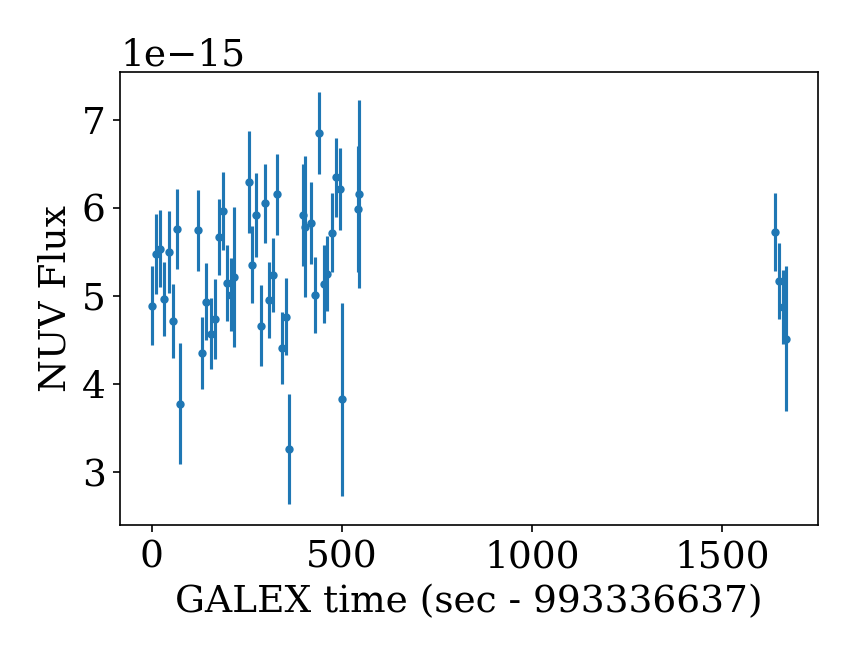

Data behind this chart, as committed beside it:
t0, t1, t_mean, t0_data, t1_data, cps_bgsub, cps_bgsub_err, flux_bgsub, flux_bgsub_err, mag_bgsub, mag_bgsub_err_1, mag_bgsub_err_2, cps_mcatbgsub, cps_mcatbgsub_err, flux_mcatbgsub, flux_mcatbgsub_err, mag_mcatbgsub, mag_mcatbgsub_err_1, mag_mcatbgsub_err_2, cps, cps_err, flux, flux_err, mag
993336632, 993336643, 993336638, 993336633, 993336643, 23.72, 2.183, 4.88548457465e-15, 4.49791287463e-16, 16.64, 0.09562, 0.1049, 23.52, 2.19, 4.84513972117e-15, 4.51228191713e-16, 16.65, 0.09668, 0.1061, 27.16, 2.057, 5.59497458883e-15, 4.23726857974e-16, 16.5
993336643, 993336654, 993336649, 993336643, 993336654, 26.59, 2.203, 5.47836960767e-15, 4.53715889627e-16, 16.52, 0.08639, 0.09386, 26.79, 2.196, 5.51973315501e-15, 4.52384953006e-16, 16.51, 0.08553, 0.09284, 30.43, 2.075, 6.26956802267e-15, 4.27540120658e-16, 16.37
993336654, 993336665, 993336659, 993336654, 993336665, 26.87, 2.118, 5.53531553984e-15, 4.36299905138e-16, 16.51, 0.08237, 0.08914, 25.64, 2.159, 5.28107819374e-15, 4.44716655858e-16, 16.56, 0.08778, 0.09551, 29.28, 2.036, 6.03091306139e-15, 4.19407439e-16, 16.41
993336665, 993336676, 993336670, 993336665, 993336676, 24.1, 2.038, 4.96404715467e-15, 4.19761393681e-16, 16.63, 0.08813, 0.09593, 23.1, 2.072, 4.75770429392e-15, 4.26858423236e-16, 16.67, 0.09329, 0.1021, 26.74, 1.944, 5.50753916158e-15, 4.00466871563e-16, 16.51
993336676, 993336687, 993336682, 993336676, 993336687, 26.67, 2.248, 5.49359411419e-15, 4.63041691948e-16, 16.52, 0.08786, 0.0956, 27.58, 2.219, 5.6819614374e-15, 4.57086027161e-16, 16.48, 0.08401, 0.09106, 31.22, 2.1, 6.43179630505e-15, 4.32566156451e-16, 16.34
993336687, 993336698, 993336692, 993336687, 993336698, 22.88, 2.023, 4.7122673824e-15, 4.16793481749e-16, 16.68, 0.09202, 0.1005, 22.33, 2.042, 4.59902147392e-15, 4.20717916964e-16, 16.71, 0.09504, 0.1042, 25.97, 1.913, 5.34885634158e-15, 3.94006287409e-16, 16.54
993336698, 993336709, 993336704, 993336698, 993336709, 27.97, 2.195, 5.76135244481e-15, 4.52171438378e-16, 16.46, 0.08203, 0.08874, 27.43, 2.212, 5.65075309823e-15, 4.55709522345e-16, 16.48, 0.08421, 0.09129, 31.07, 2.093, 6.40058796589e-15, 4.31153758949e-16, 16.35
993336709, 993336720, 993336711, 993336709, 993336713, 18.33, 3.347, 3.77566367752e-15, 6.89498615554e-16, 16.92, 0.1821, 0.2189, 19.95, 3.251, 4.11070021833e-15, 6.69789556907e-16, 16.83, 0.1639, 0.1931, 23.59, 3.026, 4.86053508599e-15, 6.23425644768e-16, 16.65
993336753, 993336764, 993336759, 993336754, 993336764, 27.89, 2.227, 5.74506276588e-15, 4.58859346214e-16, 16.47, 0.08343, 0.09038, 26.34, 2.281, 5.4255896619e-15, 4.69824158826e-16, 16.53, 0.09017, 0.09834, 29.98, 2.154, 6.17542452956e-15, 4.4366046648e-16, 16.39
993336764, 993336775, 993336770, 993336764, 993336775, 21.13, 1.994, 4.35211613312e-15, 4.10688534098e-16, 16.77, 0.09791, 0.1076, 21.07, 1.996, 4.33941869784e-15, 4.11135796656e-16, 16.77, 0.09828, 0.1081, 24.71, 1.863, 5.0892535655e-15, 3.83830790015e-16, 16.6
993336775, 993336786, 993336781, 993336775, 993336786, 23.94, 2.123, 4.9323400591e-15, 4.37307305826e-16, 16.63, 0.09223, 0.1008, 24.35, 2.109, 5.01691859455e-15, 4.34496738221e-16, 16.61, 0.09018, 0.09835, 27.99, 1.984, 5.76675346221e-15, 4.08735227687e-16, 16.46
993336786, 993336797, 993336792, 993336786, 993336797, 22.18, 1.962, 4.56950853835e-15, 4.04236971587e-16, 16.71, 0.09204, 0.1006, 21.16, 1.999, 4.35895414629e-15, 4.11702803919e-16, 16.77, 0.09799, 0.1077, 24.8, 1.866, 5.10878901395e-15, 3.84454545142e-16, 16.59
993336797, 993336808, 993336802, 993336797, 993336808, 23, 2.203, 4.73796410752e-15, 4.53862118988e-16, 16.68, 0.09932, 0.1093, 25.13, 2.134, 5.17761002194e-15, 4.39620066348e-16, 16.58, 0.08848, 0.09634, 28.77, 2.011, 5.92744488959e-15, 4.14201324941e-16, 16.43
993336808, 993336819, 993336814, 993336808, 993336819, 27.5, 2.099, 5.66460401682e-15, 4.32317231793e-16, 16.48, 0.07985, 0.0862, 25.78, 2.155, 5.31049443012e-15, 4.44015100666e-16, 16.55, 0.08718, 0.0948, 29.42, 2.033, 6.06032929777e-15, 4.18858237876e-16, 16.41
993336819, 993336830, 993336824, 993336819, 993336830, 28.95, 2.162, 5.96278845873e-15, 4.45367761279e-16, 16.43, 0.07821, 0.08428, 27.48, 2.209, 5.66147457808e-15, 4.55043902528e-16, 16.48, 0.08394, 0.09097, 31.12, 2.09, 6.41130944574e-15, 4.30561760143e-16, 16.35
993336830, 993336841, 993336835, 993336830, 993336841, 24.97, 2.092, 5.14360375591e-15, 4.3104397327e-16, 16.59, 0.08737, 0.09503, 24.42, 2.111, 5.03145227145e-15, 4.34793241839e-16, 16.61, 0.08999, 0.09813, 28.06, 1.986, 5.78128713911e-15, 4.09073321103e-16, 16.46
993336841, 993336852, 993336846, 993336841, 993336852, 24.33, 2.005, 5.01145451469e-15, 4.13105557755e-16, 16.61, 0.086, 0.0934, 22.84, 2.057, 4.70411079931e-15, 4.23735086196e-16, 16.68, 0.09364, 0.1025, 26.48, 1.929, 5.45394566697e-15, 3.97302791703e-16, 16.52
993336852, 993336863, 993336854, 993336852, 993336855, 25.31, 3.85, 5.21483181573e-15, 7.9314011506e-16, 16.57, 0.1537, 0.1791, 23.41, 3.975, 4.82335363589e-15, 8.18895317359e-16, 16.66, 0.1703, 0.202, 27.05, 3.732, 5.57318850354e-15, 7.68807940955e-16, 16.5
993336885, 993336896, 993336892, 993336889, 993336896, 30.55, 2.809, 6.29328743221e-15, 5.78752423957e-16, 16.37, 0.09552, 0.1047, 29.53, 2.849, 6.08261897661e-15, 5.86964051976e-16, 16.4, 0.1, 0.1102, 33.17, 2.705, 6.83245384427e-15, 5.5718536258e-16, 16.28
993336896, 993336907, 993336902, 993336896, 993336907, 25.97, 2.124, 5.35052269441e-15, 4.37473901259e-16, 16.54, 0.08533, 0.09261, 25.43, 2.141, 5.23952742376e-15, 4.41121642709e-16, 16.57, 0.08776, 0.09549, 29.07, 2.019, 5.98936229142e-15, 4.15857536955e-16, 16.42
993336907, 993336918, 993336912, 993336907, 993336918, 28.72, 2.301, 5.91734168192e-15, 4.74090752667e-16, 16.43, 0.08368, 0.09067, 29.61, 2.274, 6.09939785863e-15, 4.68511738297e-16, 16.4, 0.08035, 0.08678, 33.25, 2.159, 6.84923272629e-15, 4.44796421034e-16, 16.28
993336918, 993336929, 993336923, 993336918, 993336929, 22.63, 2.244, 4.66153333605e-15, 4.62286002848e-16, 16.69, 0.1027, 0.1134, 25.65, 2.148, 5.28439208028e-15, 4.42422085756e-16, 16.56, 0.0873, 0.09493, 29.29, 2.026, 6.03422694794e-15, 4.17256125101e-16, 16.41
993336929, 993336940, 993336935, 993336929, 993336940, 29.37, 2.183, 6.05024547602e-15, 4.49644074111e-16, 16.41, 0.07783, 0.08385, 28.06, 2.224, 5.78085370517e-15, 4.5820108663e-16, 16.46, 0.08282, 0.08966, 31.7, 2.107, 6.53068857282e-15, 4.33964595596e-16, 16.33
993336940, 993336951, 993336946, 993336940, 993336951, 24.02, 2.085, 4.94862401314e-15, 4.29528628427e-16, 16.63, 0.09037, 0.09858, 23.91, 2.089, 4.92624747941e-15, 4.30278446417e-16, 16.63, 0.09092, 0.09923, 27.55, 1.963, 5.67608234707e-15, 4.04395554241e-16, 16.48
993336951, 993336962, 993336957, 993336951, 993336962, 25.43, 2.038, 5.23955374149e-15, 4.19818064243e-16, 16.57, 0.08368, 0.09068, 23.92, 2.089, 4.92843627814e-15, 4.30361887219e-16, 16.63, 0.0909, 0.09921, 27.56, 1.964, 5.6782711458e-15, 4.04483072702e-16, 16.48
993336962, 993336973, 993336968, 993336962, 993336973, 29.86, 2.215, 6.15113784813e-15, 4.56282796204e-16, 16.39, 0.07769, 0.08368, 28.82, 2.248, 5.93710121252e-15, 4.62994121805e-16, 16.43, 0.08153, 0.08815, 32.46, 2.131, 6.68693608018e-15, 4.39032691802e-16, 16.3
993336973, 993336984, 993336978, 993336973, 993336984, 21.39, 1.979, 4.406916034e-15, 4.07727936657e-16, 16.75, 0.09607, 0.1054, 21.05, 1.991, 4.33589969035e-15, 4.10231748593e-16, 16.77, 0.09815, 0.1079, 24.69, 1.859, 5.08573455801e-15, 3.8296976882e-16, 16.6
993336984, 993336995, 993336990, 993336984, 993336995, 23.11, 2.118, 4.76084478475e-15, 4.36357546079e-16, 16.67, 0.09521, 0.1044, 23.94, 2.091, 4.93162866088e-15, 4.30676678384e-16, 16.63, 0.0909, 0.09921, 27.58, 1.965, 5.68146352853e-15, 4.04792200832e-16, 16.48
993336995, 993337006, 993336997, 993336995, 993336999, 15.82, 3.019, 3.25791873381e-15, 6.218135221e-16, 17.08, 0.1897, 0.2299, 16.1, 3, 3.31617189468e-15, 6.18086523989e-16, 17.06, 0.1856, 0.224, 19.74, 2.757, 4.06600676234e-15, 5.67933157661e-16, 16.84
993337028, 993337039, 993337036, 993337032, 993337039, 28.73, 2.817, 5.9182744493e-15, 5.80333935293e-16, 16.43, 0.1016, 0.1121, 28.83, 2.813, 5.93919206024e-15, 5.7951972079e-16, 16.43, 0.1011, 0.1115, 32.47, 2.668, 6.68902692789e-15, 5.49536377353e-16, 16.3
993337039, 993337050, 993337041, 993337039, 993337042, 28.09, 3.91, 5.78570670949e-15, 8.05465166749e-16, 16.46, 0.1415, 0.1628, 25.32, 4.088, 5.21517403802e-15, 8.42031079259e-16, 16.57, 0.1625, 0.1912, 28.96, 3.853, 5.96500890567e-15, 7.93625682029e-16, 16.43
993337050, 993337061, 993337056, 993337051, 993337061, 28.28, 2.267, 5.82547847733e-15, 4.67046417703e-16, 16.45, 0.08373, 0.09073, 27.22, 2.303, 5.60657470098e-15, 4.74410545355e-16, 16.49, 0.08819, 0.09599, 30.86, 2.178, 6.35640956864e-15, 4.48683603834e-16, 16.36
993337061, 993337072, 993337066, 993337061, 993337072, 24.31, 2.11, 5.00878321575e-15, 4.34675426559e-16, 16.62, 0.09036, 0.09856, 24.47, 2.105, 5.04019868491e-15, 4.33635150973e-16, 16.61, 0.08961, 0.09768, 28.11, 1.981, 5.79003355257e-15, 4.08019119492e-16, 16.46
993337072, 993337083, 993337077, 993337072, 993337083, 33.23, 2.257, 6.84581880139e-15, 4.64880106244e-16, 16.28, 0.07133, 0.07635, 31.24, 2.317, 6.43502748785e-15, 4.77402252123e-16, 16.34, 0.0777, 0.08369, 34.88, 2.205, 7.18486235551e-15, 4.54285118111e-16, 16.22
993337083, 993337094, 993337089, 993337083, 993337094, 24.92, 2.142, 5.13444624452e-15, 4.41209126141e-16, 16.59, 0.08951, 0.09755, 25.27, 2.13, 5.20639872009e-15, 4.38861037372e-16, 16.57, 0.08787, 0.09561, 28.91, 2.008, 5.95623358774e-15, 4.13598442648e-16, 16.43
993337094, 993337105, 993337099, 993337094, 993337105, 25.49, 2.066, 5.25089354386e-15, 4.25597948506e-16, 16.56, 0.08462, 0.09177, 24.43, 2.102, 5.03212198299e-15, 4.32909485487e-16, 16.61, 0.0896, 0.09767, 28.07, 1.977, 5.78195685064e-15, 4.07303705372e-16, 16.46
993337105, 993337116, 993337110, 993337105, 993337116, 27.74, 2.172, 5.71439254719e-15, 4.47366687972e-16, 16.47, 0.08184, 0.08851, 27.15, 2.191, 5.59215183543e-15, 4.51272856422e-16, 16.5, 0.08426, 0.09135, 30.79, 2.072, 6.34198670309e-15, 4.2674945523e-16, 16.36
993337116, 993337127, 993337121, 993337116, 993337127, 30.81, 2.18, 6.34648000838e-15, 4.49137326176e-16, 16.36, 0.07424, 0.07969, 28.8, 2.243, 5.93352792552e-15, 4.62158385813e-16, 16.43, 0.08144, 0.08804, 32.44, 2.127, 6.68336279318e-15, 4.38228395954e-16, 16.3
993337127, 993337138, 993337132, 993337127, 993337138, 30.14, 2.261, 6.20858676847e-15, 4.65713160754e-16, 16.38, 0.07853, 0.08466, 29.77, 2.272, 6.13245801306e-15, 4.68053374656e-16, 16.4, 0.07986, 0.0862, 33.41, 2.158, 6.88229288071e-15, 4.44466609789e-16, 16.27
993337138, 993337149, 993337139, 993337138, 993337139, 18.56, 5.331, 3.82380426612e-15, 1.0981350394e-15, 16.91, 0.2741, 0.3676, 14.92, 5.83, 3.07396939847e-15, 1.20098855897e-15, 17.15, 0.3581, 0.5379, 18.56, 5.331, 3.82380426612e-15, 1.0981350394e-15, 16.91
993337171, 993337182, 993337180, 993337178, 993337182, 29.06, 3.489, 5.98636784946e-15, 7.18631923997e-16, 16.42, 0.1231, 0.1388, 26.73, 3.614, 5.50689521019e-15, 7.44559149453e-16, 16.51, 0.1377, 0.1577, 30.37, 3.415, 6.25673007785e-15, 7.03591102078e-16, 16.37
993337182, 993337193, 993337183, 993337182, 993337184, 29.86, 5.191, 6.15162445495e-15, 1.06938453059e-15, 16.39, 0.174, 0.2073, 28.77, 5.271, 5.92714295531e-15, 1.0859218928e-15, 16.43, 0.1827, 0.2197, 32.41, 4.998, 6.67697782297e-15, 1.02964453867e-15, 16.3
993338271, 993338282, 993338277, 993338271, 993338282, 27.77, 2.15, 5.71998143219e-15, 4.42949636807e-16, 16.47, 0.08098, 0.08751, 26.55, 2.19, 5.46939411737e-15, 4.51134633776e-16, 16.52, 0.08605, 0.09347, 30.19, 2.069, 6.21922898503e-15, 4.26174265334e-16, 16.38
993338282, 993338293, 993338287, 993338282, 993338293, 25.06, 2.093, 5.16314791569e-15, 4.31089355714e-16, 16.58, 0.08707, 0.09466, 24.33, 2.117, 5.01178992144e-15, 4.36188737504e-16, 16.61, 0.09061, 0.09886, 27.97, 1.992, 5.7616247891e-15, 4.10305895334e-16, 16.46
993338293, 993338304, 993338298, 993338293, 993338304, 23.66, 2.028, 4.8747887246e-15, 4.17832050705e-16, 16.64, 0.08929, 0.09729, 22.68, 2.062, 4.67297377251e-15, 4.24834764029e-16, 16.69, 0.09448, 0.1035, 26.32, 1.933, 5.42280864017e-15, 3.98195721635e-16, 16.53
993338304, 993338307, 993338305, 993338304, 993338307, 21.91, 4.001, 4.51335643105e-15, 8.24277105753e-16, 16.73, 0.1821, 0.219, 22.71, 3.949, 4.67764414325e-15, 8.13530041615e-16, 16.69, 0.1741, 0.2074, 26.35, 3.702, 5.42747901091e-15, 7.6255792123e-16, 16.53
